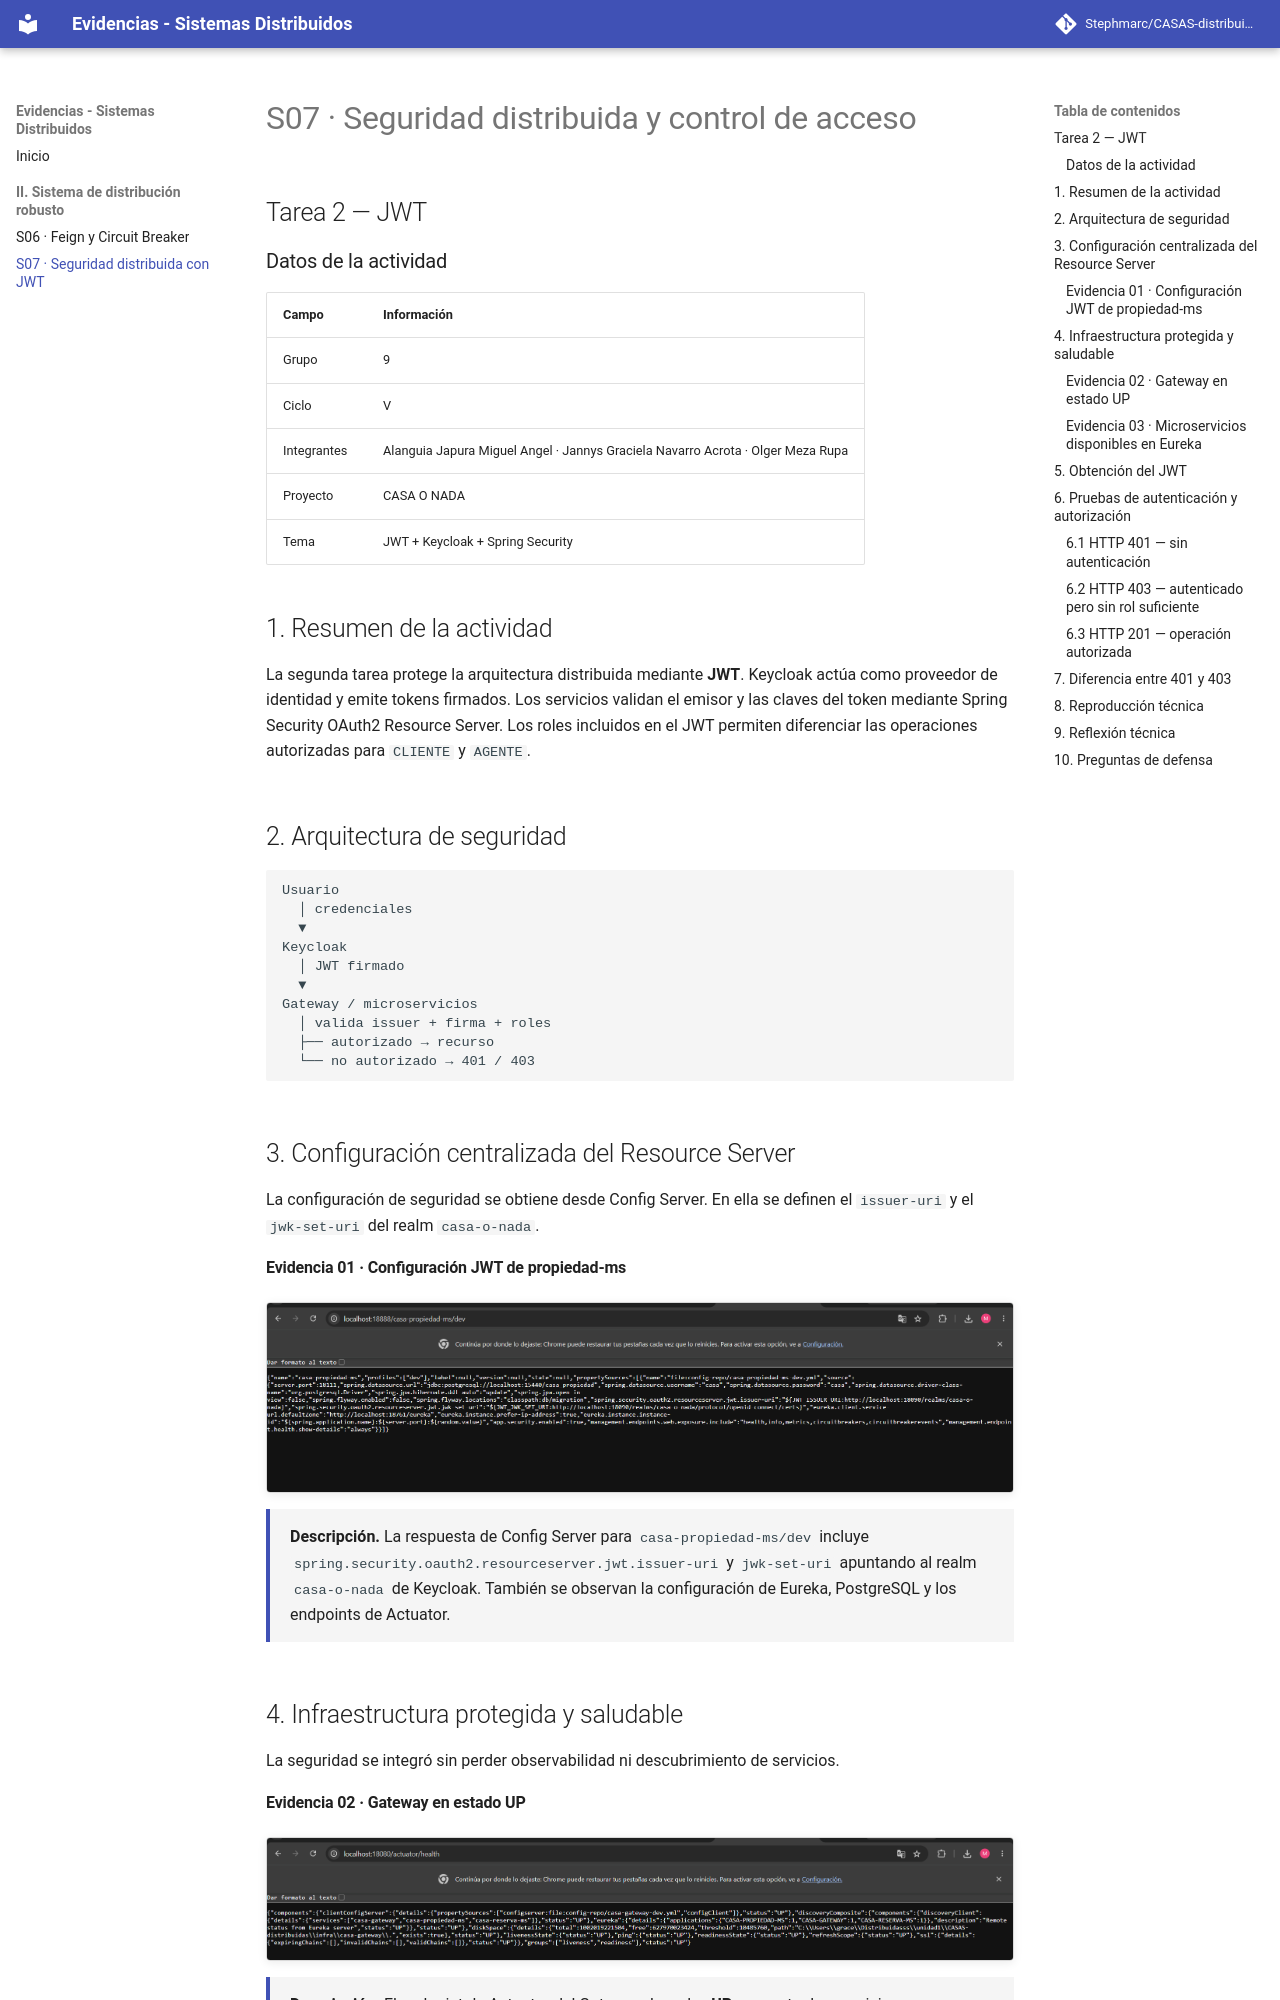

repository: Stephmarc/CASAS-distribuidas · page: tarea-2-jwt/index.html · generator: mkdocs

# S07 · Seguridad distribuida y control de acceso

## Tarea 2 — JWT

### Datos de la actividad

| Campo | Información |
|---|---|
| Grupo | 9 |
| Ciclo | V |
| Integrantes | Alanguia Japura Miguel Angel · Jannys Graciela Navarro Acrota · Olger Meza Rupa |
| Proyecto | CASA O NADA |
| Tema | JWT + Keycloak + Spring Security |

## 1. Resumen de la actividad

La segunda tarea protege la arquitectura distribuida mediante **JWT**. Keycloak actúa como proveedor de identidad y emite tokens firmados. Los servicios validan el emisor y las claves del token mediante Spring Security OAuth2 Resource Server. Los roles incluidos en el JWT permiten diferenciar las operaciones autorizadas para `CLIENTE` y `AGENTE`.

## 2. Arquitectura de seguridad

```text
Usuario
  │ credenciales
  ▼
Keycloak
  │ JWT firmado
  ▼
Gateway / microservicios
  │ valida issuer + firma + roles
  ├── autorizado → recurso
  └── no autorizado → 401 / 403
```

## 3. Configuración centralizada del Resource Server

La configuración de seguridad se obtiene desde Config Server. En ella se definen el `issuer-uri` y el `jwk-set-uri` del realm `casa-o-nada`.

#### Evidencia 01 · Configuración JWT de propiedad-ms

<div class="evidence" markdown>

![Configuración centralizada de propiedad-ms y JWT](assets/evidencias/03-config-jwt.png)

<p class="caption"><strong>Descripción.</strong> La respuesta de Config Server para <code>casa-propiedad-ms/dev</code> incluye <code>spring.security.oauth2.resourceserver.jwt.issuer-uri</code> y <code>jwk-set-uri</code> apuntando al realm <code>casa-o-nada</code> de Keycloak. También se observan la configuración de Eureka, PostgreSQL y los endpoints de Actuator.</p>
</div>

## 4. Infraestructura protegida y saludable

La seguridad se integró sin perder observabilidad ni descubrimiento de servicios.

#### Evidencia 02 · Gateway en estado UP

<div class="evidence" markdown>

![Gateway saludable](assets/evidencias/02-gateway-health.png)

<p class="caption"><strong>Descripción.</strong> El endpoint de Actuator del Gateway devuelve <strong>UP</strong> y muestra los servicios descubiertos por Eureka. Esto confirma que la incorporación de seguridad no impide el funcionamiento de la infraestructura distribuida.</p>
</div>
